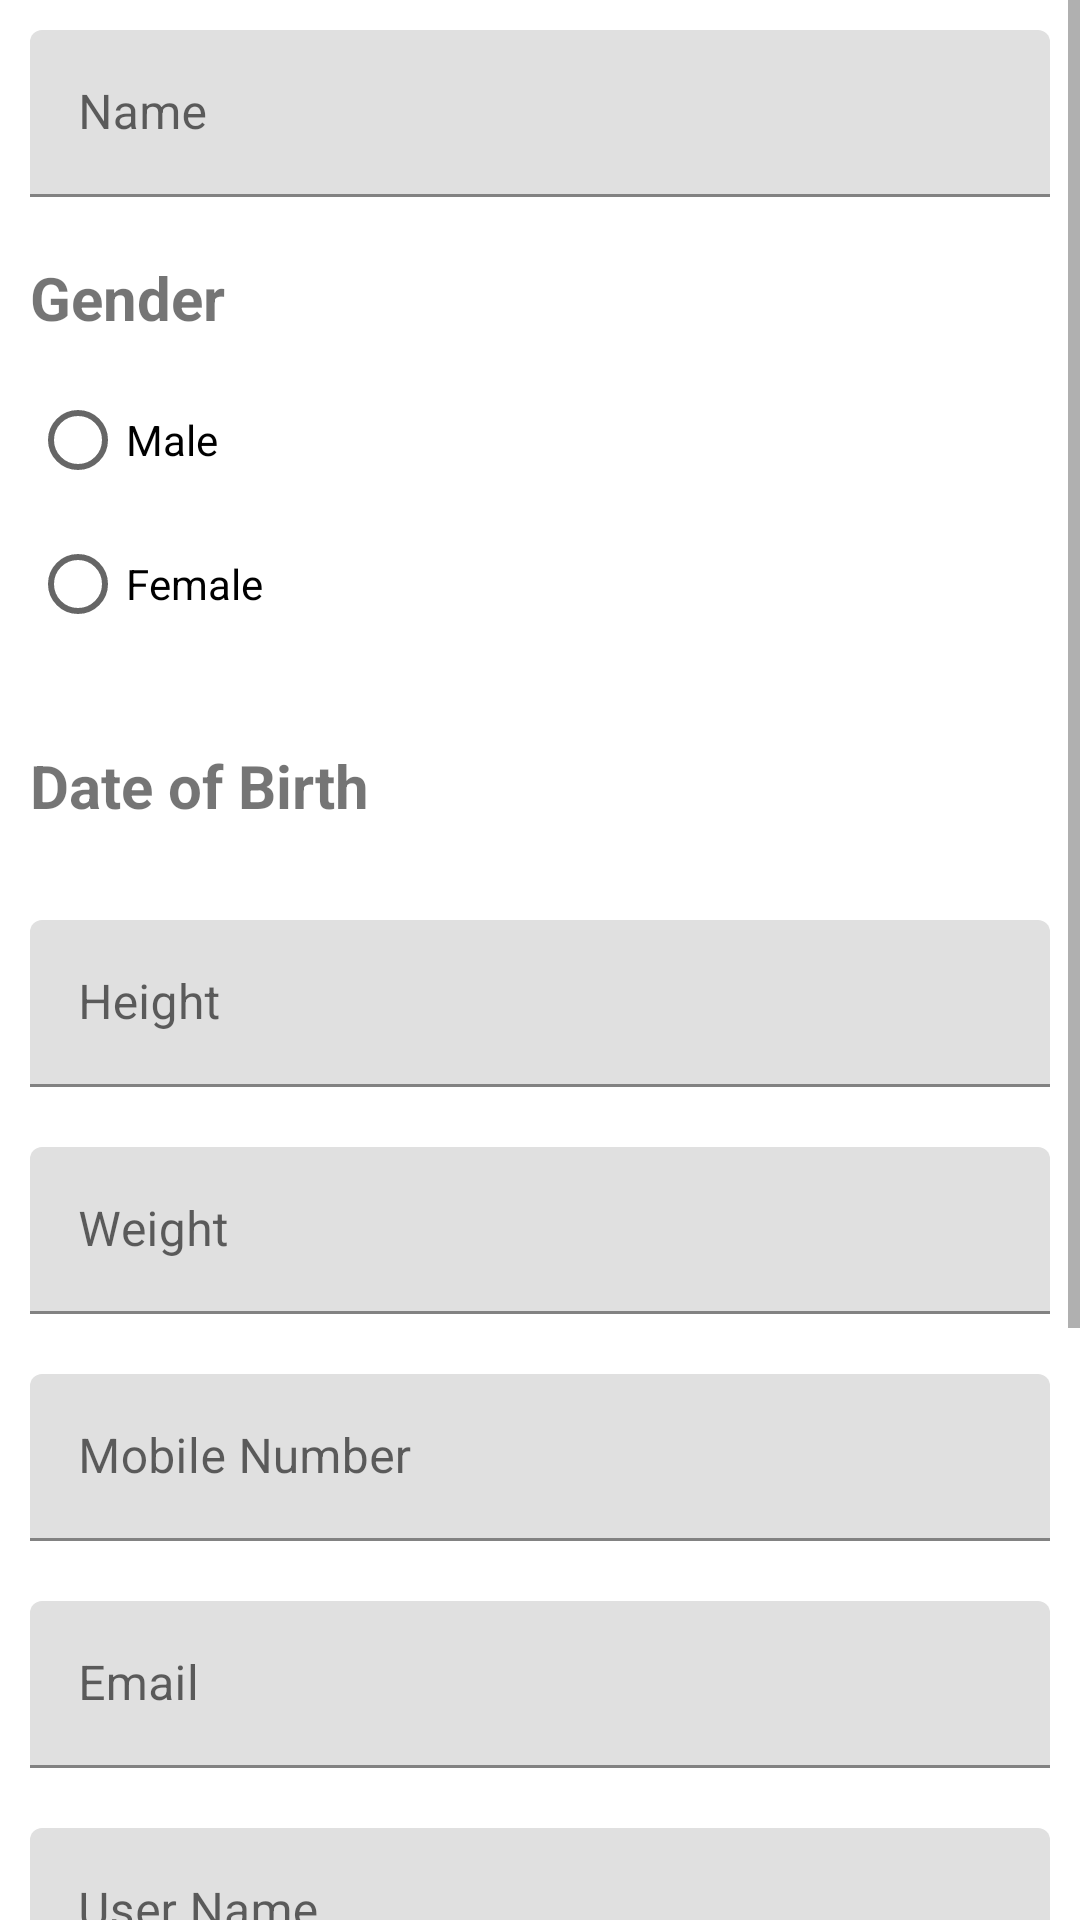

Layout XML and referenced resources for this Android screen:
<!-- AndroidManifest.xml: application theme Theme.HealthCareSystem -->
<!-- res/layout/activity_patient_registration.xml -->
<?xml version="1.0" encoding="utf-8"?>
<androidx.constraintlayout.widget.ConstraintLayout xmlns:android="http://schemas.android.com/apk/res/android"
    xmlns:app="http://schemas.android.com/apk/res-auto"
    xmlns:tools="http://schemas.android.com/tools"
    android:layout_width="match_parent"
    android:layout_height="match_parent"
    tools:context=".PatientRegistration">

    <ScrollView
        android:layout_width="match_parent"
        android:layout_height="match_parent"
        app:layout_constraintBottom_toBottomOf="parent"
        app:layout_constraintEnd_toEndOf="parent"
        app:layout_constraintStart_toStartOf="parent"
        app:layout_constraintTop_toTopOf="parent">

        <LinearLayout
            android:layout_width="match_parent"
            android:layout_height="wrap_content"
            android:orientation="vertical">


            <com.google.android.material.textfield.TextInputLayout
                android:layout_width="match_parent"
                android:layout_height="wrap_content"
                android:layout_margin="10dp"
                android:background="@drawable/bc">

                <com.google.android.material.textfield.TextInputEditText
                    android:id="@+id/nameET"
                    android:layout_width="match_parent"
                    android:layout_height="wrap_content"
                    android:background="@drawable/bc"
                    android:hint="@string/name"
                    android:inputType="text" />
            </com.google.android.material.textfield.TextInputLayout>

            <TextView
                android:id="@+id/textView2"
                android:layout_width="match_parent"
                android:layout_height="wrap_content"
                android:layout_marginLeft="10dp"
                android:layout_marginTop="10dp"
                android:layout_marginRight="10dp"
                android:text="@string/gender"
                android:textSize="20sp"
                android:textStyle="bold" />

            <RadioGroup
                android:id="@+id/gender"
                android:layout_width="match_parent"
                android:layout_height="match_parent"
                android:layout_margin="10dp">


                <RadioButton
                    android:id="@+id/male"
                    android:layout_width="wrap_content"
                    android:layout_height="wrap_content"
                    android:layout_weight="1"
                    android:text="@string/male" />

                <RadioButton
                    android:id="@+id/female"
                    android:layout_width="wrap_content"
                    android:layout_height="wrap_content"
                    android:layout_weight="1"
                    android:text="@string/female" />
            </RadioGroup>

            <LinearLayout
                android:layout_width="match_parent"
                android:layout_height="wrap_content"
                android:layout_margin="10dp"
                android:orientation="horizontal">

                <TextView
                    android:id="@+id/textView16"
                    android:layout_width="150dp"
                    android:layout_height="wrap_content"
                    android:layout_weight="0.5"
                    android:text="@string/dob"
                    android:textSize="20sp"
                    android:textStyle="bold" />

                <EditText
                    android:id="@+id/dob"
                    android:layout_width="75dp"
                    android:layout_height="wrap_content"
                    android:layout_weight="2"
                    android:background="@drawable/datebg"
                    android:backgroundTint="@color/darkblue"
                    android:inputType="none"
                    android:ems="10"
                    android:focusable="false"
                    android:minHeight="48dp"
                    android:textAlignment="center"
                    android:textColor="#FFFFFF" />
            </LinearLayout>

            <com.google.android.material.textfield.TextInputLayout
                android:layout_width="match_parent"
                android:layout_height="wrap_content"
                android:layout_margin="10dp"
                android:background="@drawable/bc">

                <com.google.android.material.textfield.TextInputEditText
                    android:id="@+id/heightET"
                    android:layout_width="match_parent"
                    android:layout_height="wrap_content"
                    android:background="@drawable/bc"
                    android:hint="@string/height"
                    android:inputType="numberDecimal" />
            </com.google.android.material.textfield.TextInputLayout>

            <com.google.android.material.textfield.TextInputLayout
                android:layout_width="match_parent"
                android:layout_height="wrap_content"
                android:layout_margin="10dp"
                android:background="@drawable/bc">

                <com.google.android.material.textfield.TextInputEditText
                    android:id="@+id/weightET"
                    android:layout_width="match_parent"
                    android:layout_height="wrap_content"
                    android:background="@drawable/bc"
                    android:hint="@string/weight"
                    android:inputType="numberDecimal" />
            </com.google.android.material.textfield.TextInputLayout>



            <com.google.android.material.textfield.TextInputLayout
                android:layout_width="match_parent"
                android:layout_height="wrap_content"
                android:layout_margin="10dp"
                android:background="@drawable/bc">

                <com.google.android.material.textfield.TextInputEditText
                    android:id="@+id/mobileET"
                    android:layout_width="match_parent"
                    android:layout_height="wrap_content"
                    android:background="@drawable/bc"
                    android:hint="@string/mobile"
                    android:inputType="text" />
            </com.google.android.material.textfield.TextInputLayout>

            <com.google.android.material.textfield.TextInputLayout
                android:layout_width="match_parent"
                android:layout_height="wrap_content"
                android:layout_margin="10dp"
                android:background="@drawable/bc">

                <com.google.android.material.textfield.TextInputEditText
                    android:id="@+id/emailET"
                    android:layout_width="match_parent"
                    android:layout_height="wrap_content"
                    android:background="@drawable/bc"
                    android:hint="@string/email"
                    android:inputType="textEmailAddress" />
            </com.google.android.material.textfield.TextInputLayout>

            <com.google.android.material.textfield.TextInputLayout
                android:layout_width="match_parent"
                android:layout_height="wrap_content"
                android:layout_margin="10dp"
                android:background="@drawable/bc">

                <com.google.android.material.textfield.TextInputEditText
                    android:id="@+id/userET"
                    android:layout_width="match_parent"
                    android:layout_height="wrap_content"
                    android:background="@drawable/bc"
                    android:hint="@string/userName"
                    android:inputType="text" />
            </com.google.android.material.textfield.TextInputLayout>

            <com.google.android.material.textfield.TextInputLayout
                android:layout_width="match_parent"
                android:layout_height="wrap_content"
                android:layout_margin="10dp"
                android:background="@drawable/bc">

                <com.google.android.material.textfield.TextInputEditText
                    android:id="@+id/passwordET"
                    android:layout_width="match_parent"
                    android:layout_height="wrap_content"
                    android:background="@drawable/bc"
                    android:hint="@string/password"
                    android:inputType="textPassword" />
            </com.google.android.material.textfield.TextInputLayout>

            <com.google.android.material.textfield.TextInputLayout
                android:layout_width="match_parent"
                android:layout_height="wrap_content"
                android:layout_margin="10dp"
                android:layout_marginRight="10dp"
                android:background="@drawable/bc">

                <com.google.android.material.textfield.TextInputEditText
                    android:id="@+id/confirmPasswordET"
                    android:layout_width="match_parent"
                    android:layout_height="wrap_content"
                    android:background="@drawable/bc"
                    android:hint="@string/confirmPassword"
                    android:inputType="textPassword" />
            </com.google.android.material.textfield.TextInputLayout>


            <androidx.appcompat.widget.AppCompatButton
                android:id="@+id/register"
                android:layout_width="200dp"
                android:layout_height="50dp"
                android:layout_gravity="center"
                android:layout_marginTop="10dp"
                android:background="@drawable/bc"
                android:backgroundTint="@color/orange"
                android:gravity="center"
                android:text="@string/register"
                android:textColor="@color/white" />

            <LinearLayout
                android:layout_width="match_parent"
                android:layout_height="match_parent"
                android:layout_marginLeft="10dp"
                android:layout_marginTop="20dp"
                android:layout_marginRight="10dp"
                android:orientation="horizontal">

                <TextView
                    android:id="@+id/login"
                    android:layout_width="wrap_content"
                    android:layout_height="wrap_content"
                    android:layout_weight="1"
                    android:gravity="center"
                    android:text="@string/login"
                    android:textColor="@color/blue" />
            </LinearLayout>
        </LinearLayout>
    </ScrollView>

</androidx.constraintlayout.widget.ConstraintLayout>
<!-- resources referenced by this layout -->
<resources>
  <color name="blue">#033AFF</color>
  <color name="darkblue">#0827F5</color>
  <color name="orange">#FF9800</color>
  <color name="white">#FFFFFFFF</color>
  <string name="confirmPassword">Confirm Password</string>
  <string name="dob">Date of Birth</string>
  <string name="email">Email</string>
  <string name="female">Female</string>
  <string name="gender">Gender</string>
  <string name="height">Height</string>
  <string name="login">Login</string>
  <string name="male">Male</string>
  <string name="mobile">Mobile Number</string>
  <string name="name">Name</string>
  <string name="password">Password</string>
  <string name="register">Register</string>
  <string name="userName">User Name</string>
  <string name="weight">Weight</string>
  <style name="Theme.HealthCareSystem" parent="Theme.MaterialComponents.DayNight.DarkActionBar">
          
          <item name="colorPrimary">@color/purple_500</item>
          <item name="colorPrimaryVariant">@color/purple_700</item>
          <item name="colorOnPrimary">@color/white</item>
          
          <item name="colorSecondary">@color/teal_200</item>
          <item name="colorSecondaryVariant">@color/teal_700</item>
          <item name="colorOnSecondary">@color/black</item>
          
          <item name="android:statusBarColor" tools:targetApi="l">?attr/colorPrimaryVariant</item>
          
      </style>
  <color name="purple_500">#FF6200EE</color>
  <color name="purple_700">#FF3700B3</color>
  <color name="teal_200">#FF03DAC5</color>
  <color name="teal_700">#FF018786</color>
  <color name="black">#FF000000</color>
</resources>
